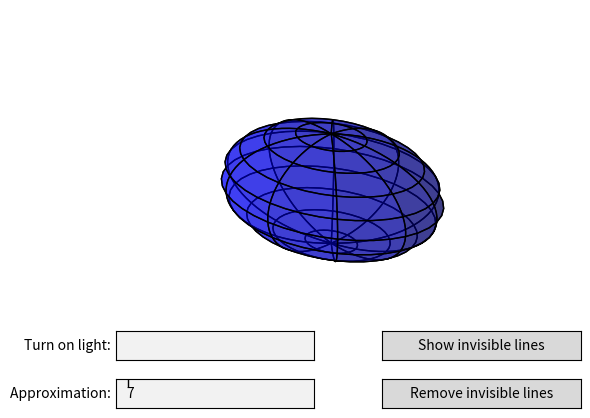

The script that saved this image:
import matplotlib.pyplot as plt
import numpy as np
from matplotlib.widgets import Button, TextBox
from matplotlib.colors import LightSource

approximation = 4
alpha = 0.5
steps = 11
fig = plt.figure()
ax = fig.add_subplot(111, projection='3d')

# Ellipsoid equation: x^2 / a^2 + y^2 / b^2 + z^2 / c^2 = 1
coefficients = (1, 2, 2)
rx, ry, rz = 1 / np.sqrt(coefficients)

u = np.linspace(0, 2 * np.pi, 40)
v = np.linspace(0, np.pi, 40)

x = rx * np.outer(np.cos(u), np.sin(v))
y = ry * np.outer(np.sin(u), np.sin(v))
z = rz * np.outer(np.ones_like(u), np.cos(v))

ax.plot_surface(x, y, z,  rstride=approximation, cstride=approximation, color='b', alpha=alpha, edgecolors="black")

max_radius = max(rx, ry, rz)
for axis in 'xyz':
    getattr(ax, 'set_{}lim'.format(axis))((-max_radius, max_radius))


def button_callback_remove(event):
    global alpha
    alpha = 1
    ax.plot_surface(x, y, z,  rstride=approximation, cstride=approximation, color='b', alpha=alpha, edgecolors="black")
    plt.draw()


button_ax_remove = fig.add_axes([0.6, 0.05, 0.31, 0.06])
button_remove = Button(button_ax_remove, "Remove invisible lines")
button_remove.on_clicked(button_callback_remove)


def button_callback_show(event):
    global alpha
    alpha = 0.5
    ax.plot_surface(x, y, z,  rstride=approximation, cstride=approximation, color='b', alpha=alpha, edgecolors="black")
    plt.draw()


button_ax_show = fig.add_axes([0.6, 0.15, 0.31, 0.06])
button_show = Button(button_ax_show, "Show invisible lines")
button_show.on_clicked(button_callback_show)


def turn_on_light(intensitivity=1):
    ls = LightSource()
    illuminated_surface = ls.shade(z, plt.cm.copper, fraction=float(intensitivity))
    ax.plot_surface(x, y, z,  rstride=approximation, cstride=approximation, color='b', alpha=alpha, edgecolors="black", antialiased=False, facecolors=illuminated_surface)
    plt.draw()


light_box = fig.add_axes([0.184, 0.15, 0.31, 0.06])
text_box_light = TextBox(light_box, "Turn on light: ")
text_box_light.on_submit(turn_on_light)


def change_approximation(new_approximation):
    global approximation, alpha
    approximation = steps - int(new_approximation)
    ax.clear()
    ax.plot_surface(x, y, z, rstride=approximation, cstride=approximation, color='b', alpha=alpha, edgecolors="black")
    max_radius = max(rx, ry, rz)
    for axis in 'xyz':
        getattr(ax, 'set_{}lim'.format(axis))((-max_radius, max_radius))
    ax.grid(None)
    ax.axis('off')
    plt.draw()


axbox = fig.add_axes([0.184, 0.05, 0.31, 0.06])
text_box_B = TextBox(axbox, "Approximation: ")
text_box_B.on_submit(change_approximation)
text_box_B.set_val(str(steps - approximation))

ax.grid(None)
ax.axis('off')
plt.show()
